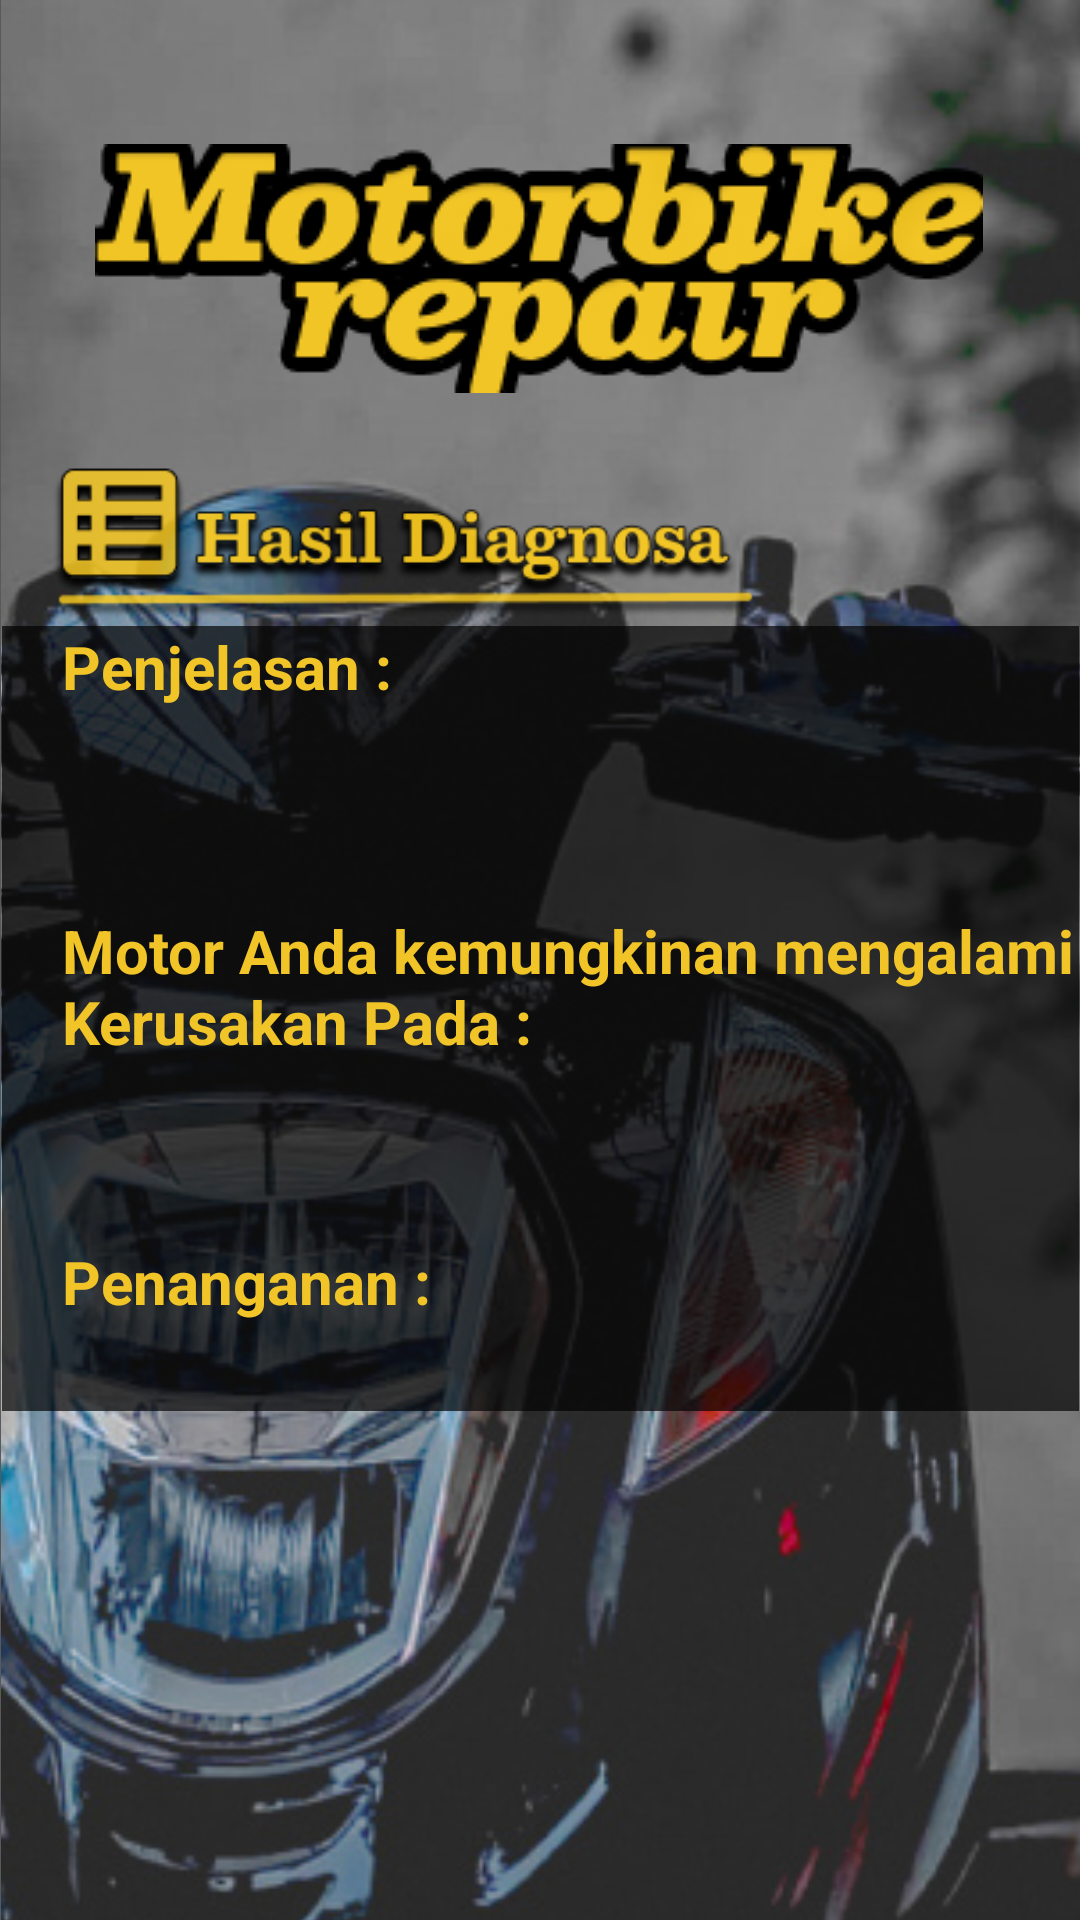

Produce the Android XML layout that renders to this screen, including the resource entries it uses.
<!-- AndroidManifest.xml: application theme Theme.MotorbikeRepair -->
<!-- res/layout/activity_hasil_diagnosa.xml -->
<?xml version="1.0" encoding="utf-8"?>
<androidx.coordinatorlayout.widget.CoordinatorLayout xmlns:android="http://schemas.android.com/apk/res/android"
    xmlns:app="http://schemas.android.com/apk/res-auto"
    xmlns:tools="http://schemas.android.com/tools"
    android:layout_width="match_parent"
    android:layout_height="match_parent"
    android:background="#A6000000"
    android:fitsSystemWindows="true">

    <ImageView
        android:id="@+id/imageView10"
        android:layout_width="423dp"
        android:layout_height="822dp"
        app:srcCompat="@drawable/screenshot_20231205_012525" />

    <androidx.constraintlayout.widget.ConstraintLayout
        android:layout_width="match_parent"
        android:layout_height="match_parent"
        android:backgroundTint="#000000">

        <ImageView
            android:id="@+id/imageView12"
            android:layout_width="wrap_content"
            android:layout_height="wrap_content"
            app:layout_constraintBottom_toBottomOf="parent"
            app:layout_constraintEnd_toEndOf="parent"
            app:layout_constraintHorizontal_bias="0.495"
            app:layout_constraintStart_toStartOf="parent"
            app:layout_constraintTop_toTopOf="parent"
            app:layout_constraintVertical_bias="0.086"
            app:srcCompat="@drawable/motorbike_repair1" />

        <androidx.core.widget.NestedScrollView
            android:id="@+id/nestedScrollView2"
            android:layout_width="359dp"
            android:layout_height="440dp"
            app:layout_constraintBottom_toBottomOf="parent"
            app:layout_constraintEnd_toEndOf="parent"
            app:layout_constraintStart_toStartOf="parent"
            app:layout_constraintTop_toBottomOf="@+id/imageView15"
            app:layout_constraintVertical_bias="0.059">

            <LinearLayout
                android:id="@+id/linearLayout"
                android:layout_width="match_parent"
                android:layout_height="wrap_content"
                android:background="#AE000000"
                android:orientation="vertical"
                tools:ignore="MissingConstraints">

                <TextView
                    android:layout_width="wrap_content"
                    android:layout_height="wrap_content"
                    android:layout_marginStart="20dp"
                    android:text="Penjelasan :"
                    android:textColor="@color/black"
                    android:textSize="20sp"
                    android:textStyle="bold" />

                <TextView
                    android:id="@+id/tvGejala"
                    android:layout_width="wrap_content"
                    android:layout_height="wrap_content"
                    android:layout_marginStart="20dp"
                    android:layout_marginTop="8dp"
                    android:layout_marginEnd="20dp"
                    android:backgroundTint="#C6000000"
                    android:padding="4dp"
                    android:textColor="@color/black"
                    android:textSize="16sp" />

                <TextView
                    android:layout_width="wrap_content"
                    android:layout_height="wrap_content"
                    android:layout_marginStart="20dp"
                    android:layout_marginTop="30dp"
                    android:text="Motor Anda kemungkinan mengalami Kerusakan Pada :"
                    android:textColor="@color/black"
                    android:textSize="20sp"
                    android:textStyle="bold" />

                <TextView
                    android:id="@+id/tvNamaPenyakit"
                    android:layout_width="wrap_content"
                    android:layout_height="wrap_content"
                    android:layout_marginStart="20dp"
                    android:layout_marginTop="8dp"
                    android:layout_marginEnd="20dp"
                    android:textColor="@color/black"
                    android:textSize="16sp" />

                <TextView
                    android:layout_width="match_parent"
                    android:layout_height="wrap_content"
                    android:layout_marginStart="20dp"
                    android:layout_marginTop="30dp"
                    android:text="Penanganan :"
                    android:textColor="@color/black"
                    android:textSize="20sp"
                    android:textStyle="bold" />

                <TextView
                    android:id="@+id/tvPenanganan"
                    android:layout_width="wrap_content"
                    android:layout_height="wrap_content"
                    android:layout_marginStart="20dp"
                    android:layout_marginTop="8dp"
                    android:layout_marginEnd="20dp"
                    android:textColor="@color/black"
                    android:textSize="16sp" />


            </LinearLayout>
        </androidx.core.widget.NestedScrollView>

        <ImageView
            android:id="@+id/imageView15"
            android:layout_width="237dp"
            android:layout_height="58dp"
            android:layout_marginTop="20dp"
            app:layout_constraintEnd_toEndOf="parent"
            app:layout_constraintHorizontal_bias="0.132"
            app:layout_constraintStart_toStartOf="parent"
            app:layout_constraintTop_toBottomOf="@+id/imageView12"
            app:srcCompat="@drawable/hasil_dg" />

        <ImageView
            android:id="@+id/buttonOpenlink"
            android:layout_width="77dp"
            android:layout_height="40dp"
            android:layout_marginStart="28dp"
            android:layout_marginBottom="16dp"
            android:background="@drawable/yt"
            android:onClick="openExternalLink"
            android:textAlignment="gravity"
            app:layout_constraintBottom_toBottomOf="parent"
            app:layout_constraintStart_toStartOf="parent"
            app:layout_constraintTop_toBottomOf="@+id/nestedScrollView2"
            app:layout_constraintVertical_bias="0.973" />

        <ImageView
            android:id="@+id/imageView6666"
            android:layout_width="65dp"
            android:layout_height="43dp"
            android:layout_marginEnd="20dp"
            android:layout_marginBottom="16dp"
            android:background="@drawable/ct"
            android:textAlignment="gravity"
            app:layout_constraintBottom_toBottomOf="parent"
            app:layout_constraintEnd_toEndOf="parent"
            app:layout_constraintTop_toBottomOf="@+id/nestedScrollView2"
            app:layout_constraintVertical_bias="0.972" />


    </androidx.constraintlayout.widget.ConstraintLayout>


</androidx.coordinatorlayout.widget.CoordinatorLayout>
<!-- resources referenced by this layout -->
<resources>
  <color name="black">#F1C527</color>
  <!-- drawable ct: png bitmap (drawable, 3709 bytes) -->
  <!-- drawable hasil_dg: png bitmap (drawable, 19576 bytes) -->
  <!-- drawable motorbike_repair1: png bitmap (drawable, 12635 bytes) -->
  <!-- drawable screenshot_20231205_012525: jpg bitmap (drawable, 113012 bytes) -->
  <!-- drawable yt: png bitmap (drawable, 10403 bytes) -->
  <style name="Theme.MotorbikeRepair" parent="Theme.MaterialComponents.DayNight.NoActionBar">
          
          <item name="colorPrimary">@color/purple_500</item>
          <item name="colorPrimaryVariant">@color/purple_700</item>
          <item name="colorOnPrimary">@color/white</item>
          
          <item name="colorSecondary">@color/primary</item>
          <item name="colorSecondaryVariant">@color/primary</item>
          <item name="colorOnSecondary">@color/black</item>
      </style>
  <color name="purple_500">#F1C527</color>
  <color name="purple_700">#F1C527</color>
  <color name="white">#F1C527</color>
  <color name="primary">#F1C527</color>
</resources>
